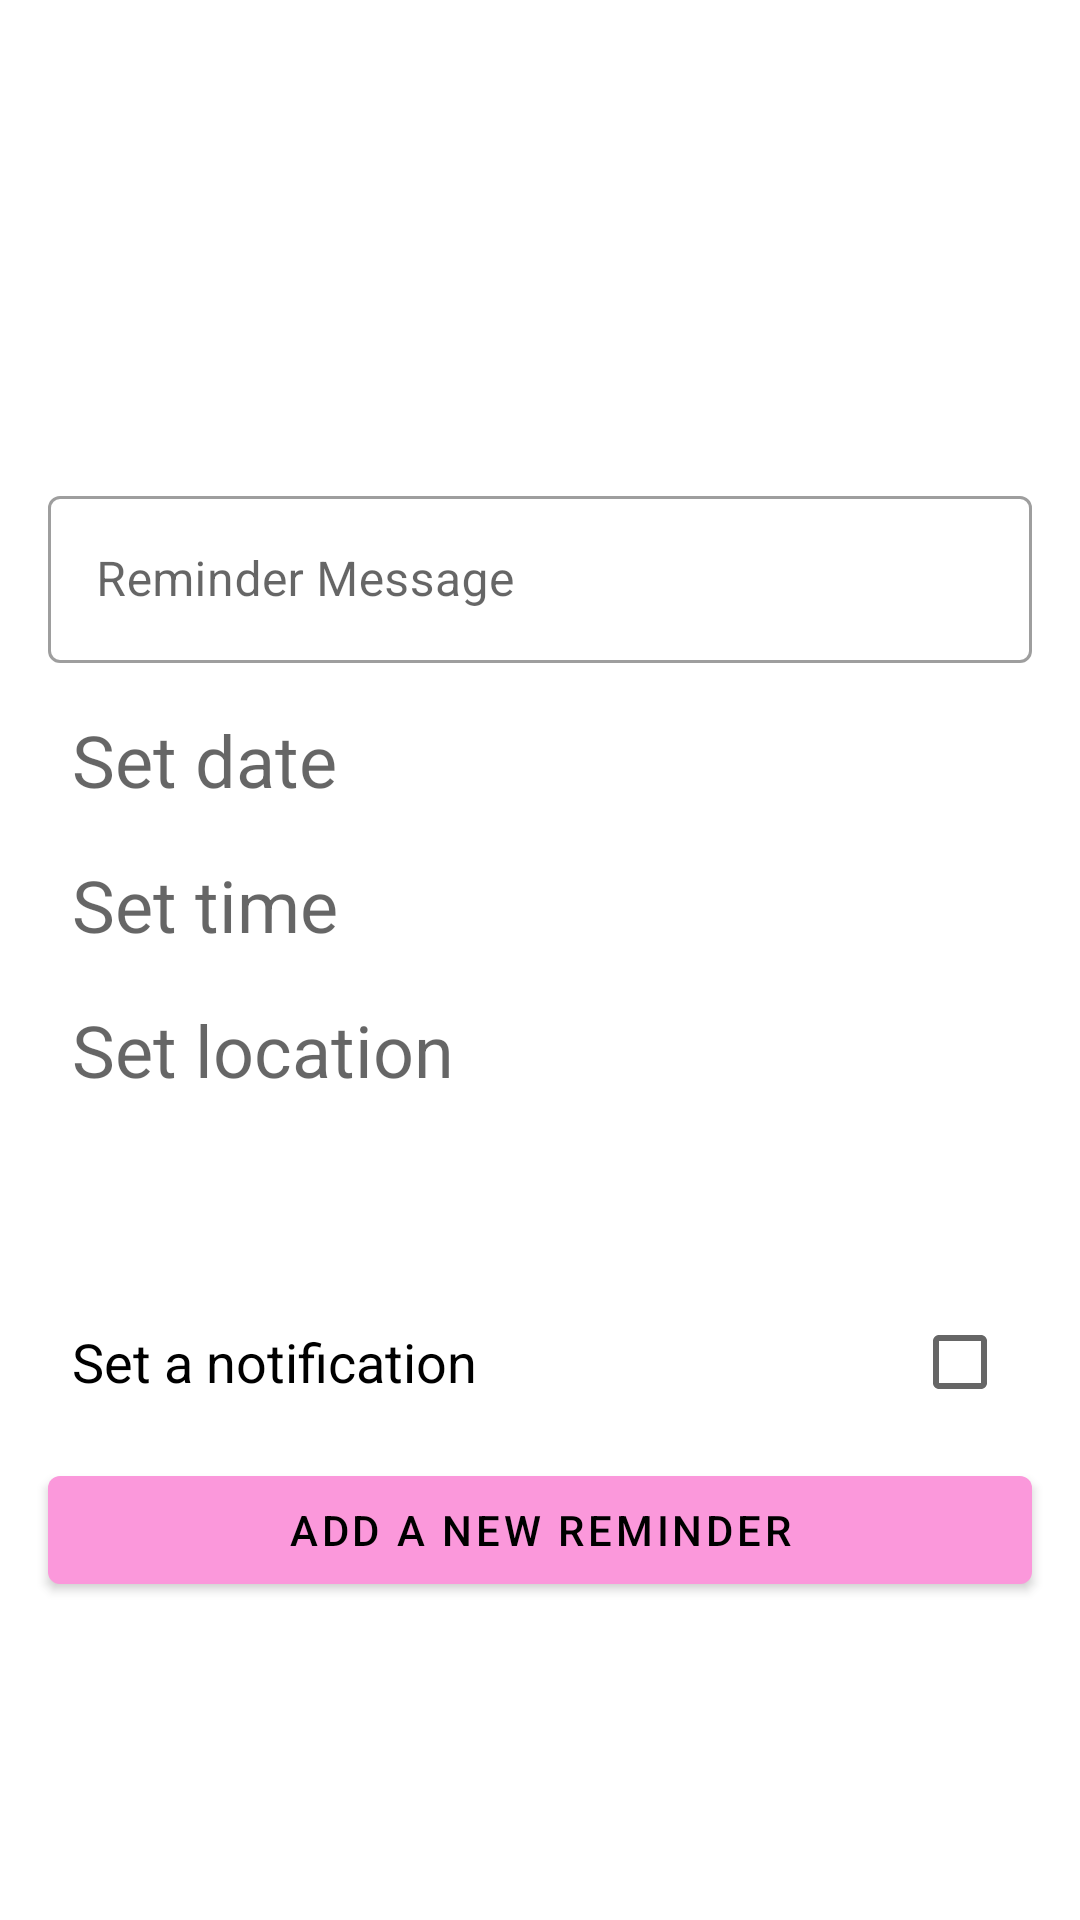

Android layout source for this screen:
<!-- AndroidManifest.xml: application theme Theme.MobiCompProject -->
<!-- res/layout/fragment_add.xml -->
<?xml version="1.0" encoding="utf-8"?>
<androidx.constraintlayout.widget.ConstraintLayout xmlns:android="http://schemas.android.com/apk/res/android"
    xmlns:tools="http://schemas.android.com/tools"
    android:layout_width="match_parent"
    android:layout_height="match_parent"
    xmlns:app="http://schemas.android.com/apk/res-auto"
    tools:context=".fragments.add.AddFragment">

    <com.google.android.material.textfield.TextInputLayout
        android:id="@+id/new_message"
        android:layout_width="match_parent"
        android:layout_height="wrap_content"
        android:layout_marginHorizontal="16dp"
        android:layout_marginTop="160dp"
        android:ems="10"
        android:hint="@string/reminder_message"
        app:layout_constraintEnd_toEndOf="parent"
        app:layout_constraintHorizontal_bias="0.46"
        app:layout_constraintStart_toStartOf="parent"
        app:layout_constraintTop_toTopOf="parent">

        <com.google.android.material.textfield.TextInputEditText
            android:id="@+id/new_et_message"
            android:layout_width="match_parent"
            android:layout_height="wrap_content"
            android:inputType="text" />
    </com.google.android.material.textfield.TextInputLayout>

    <TextView
        android:id="@+id/new_date"
        android:layout_width="match_parent"
        android:layout_height="wrap_content"
        android:layout_marginHorizontal="24dp"
        android:layout_marginVertical="16dp"
        android:hint="@string/set_date"
        android:textColor="@color/black"
        android:textSize="24sp"
        app:layout_constraintStart_toStartOf="parent"
        app:layout_constraintTop_toBottomOf="@id/new_message" />

    <TextView
        android:id="@+id/new_time"
        android:layout_width="match_parent"
        android:layout_height="wrap_content"
        android:layout_marginHorizontal="24dp"
        android:layout_marginVertical="16dp"
        android:hint="@string/set_time"
        android:textColor="@color/black"
        android:textSize="24sp"
        app:layout_constraintStart_toStartOf="parent"
        app:layout_constraintTop_toBottomOf="@id/new_date" />

    <TextView
        android:id="@+id/new_location"
        android:layout_width="match_parent"
        android:layout_height="wrap_content"
        android:layout_marginHorizontal="24dp"
        android:layout_marginVertical="16dp"
        android:hint="@string/set_location"
        android:textColor="@color/black"
        android:textSize="24sp"
        app:layout_constraintStart_toStartOf="parent"
        app:layout_constraintTop_toBottomOf="@id/new_time" />

    <com.google.android.material.checkbox.MaterialCheckBox
        android:id="@+id/new_cb_notification"
        android:layout_width="match_parent"
        android:layout_height="wrap_content"
        android:layout_marginHorizontal="24dp"
        android:layout_marginTop="64dp"
        android:text="@string/set_a_notification"
        android:button="@null"
        android:drawableEnd="?android:attr/listChoiceIndicatorMultiple"
        android:textSize="18sp"
        app:layout_constraintStart_toStartOf="parent"
        app:layout_constraintTop_toBottomOf="@id/new_location" />

    <com.google.android.material.button.MaterialButton
        android:id="@+id/button_add_reminder"
        android:layout_width="match_parent"
        android:layout_height="wrap_content"
        android:text="@string/add_a_new_reminder"
        android:layout_marginHorizontal="16dp"
        android:layout_marginTop="8dp"
        app:layout_constraintStart_toStartOf="parent"
        app:layout_constraintEnd_toEndOf="parent"
        app:layout_constraintTop_toBottomOf="@id/new_cb_notification" />

</androidx.constraintlayout.widget.ConstraintLayout>
<!-- resources referenced by this layout -->
<resources>
  <color name="black">#FF000000</color>
  <string name="add_a_new_reminder">Add a new reminder</string>
  <string name="reminder_message">Reminder Message</string>
  <string name="set_a_notification">Set a notification</string>
  <string name="set_date">Set date</string>
  <string name="set_location">Set location</string>
  <string name="set_time">Set time</string>
  <style name="Theme.MobiCompProject" parent="Theme.MaterialComponents.DayNight.DarkActionBar">
          
          <item name="colorPrimary">@color/pink_200</item>
          <item name="colorPrimaryVariant">@color/pink_100</item>
          <item name="colorOnPrimary">@color/black</item>
          
          <item name="colorSecondary">@color/teal_200</item>
          <item name="colorSecondaryVariant">@color/teal_700</item>
          <item name="colorOnSecondary">@color/black</item>
          
          <item name="android:statusBarColor" tools:targetApi="l">?attr/colorPrimaryVariant</item>
          
          <item name="textInputStyle">@style/Widget.MaterialComponents.TextInputLayout.OutlinedBox</item>
      </style>
  <color name="pink_200">#fb98db</color>
  <color name="pink_100">#fac1e9</color>
  <color name="teal_200">#FF03DAC5</color>
  <color name="teal_700">#FF018786</color>
</resources>
